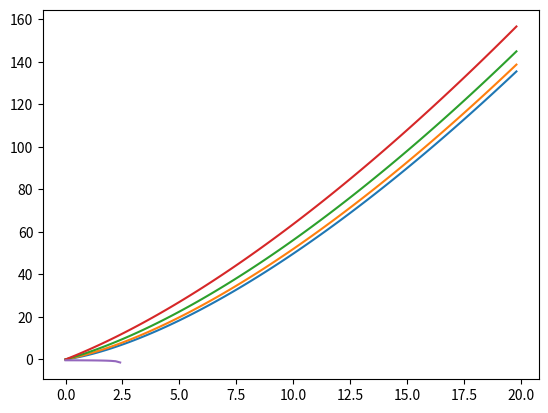

This figure's Python source:
import matplotlib.pyplot as plt
import numpy as np


def w(t, c):
    return (3/2)*(t+c)**(1/2)*t


t = np.arange(0., 20., 0.2)


plt.plot(t, w(t, 1))
plt.plot(t, w(t, 2))
plt.plot(t, w(t, 4))
plt.plot(t, w(t, 8))
plt.show()


def f(x):
    return -2/(5*((1-4*x*x/25)**(1/2)))


x = np.arange(0., 20., 0.2)


plt.plot(x, f(x))
plt.show()

